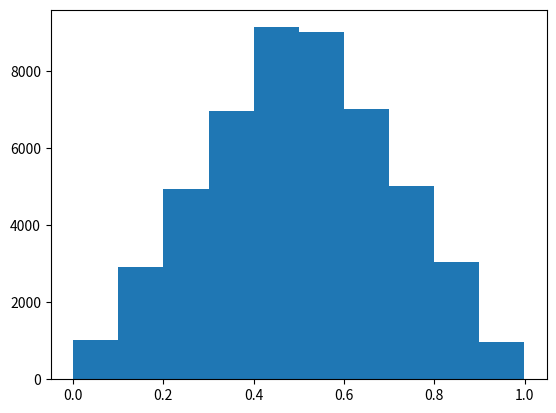
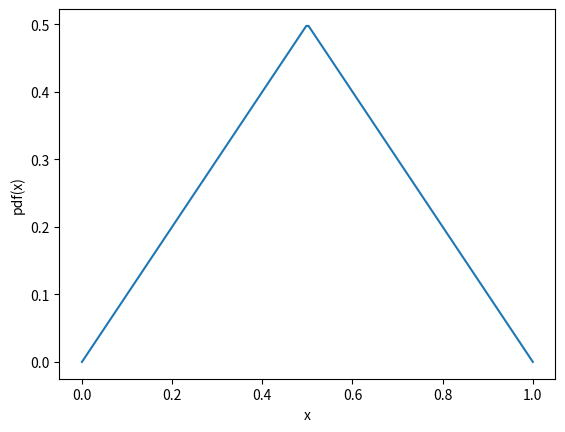
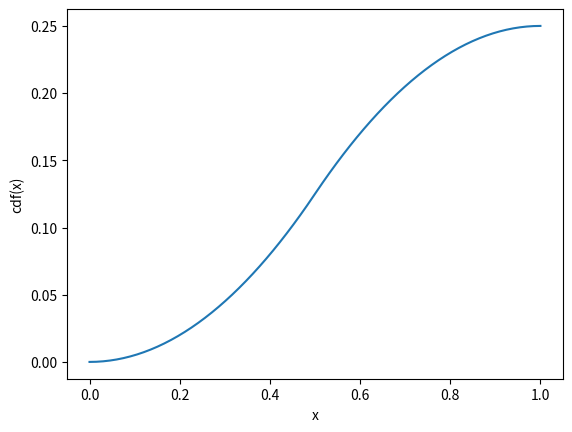
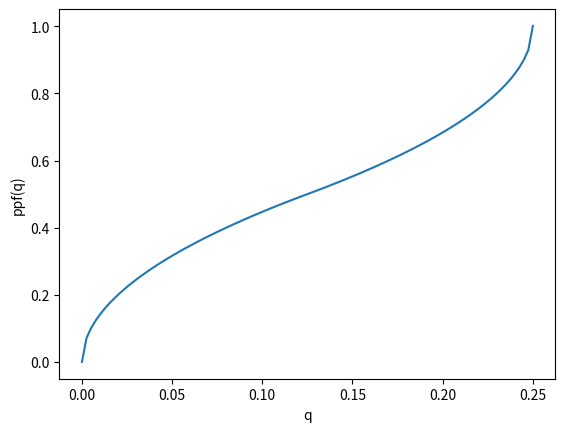

Python code for these plots, in order:
'''
Module: basic Python
Assignment #4 (October 7, 2021)


--- Goal
Create a ProbabilityDensityFunction class that is capable of throwing
preudo-random number with an arbitrary distribution.

(In practice, start with something easy, like a triangular distribution---the
initial debug will be easier if you know exactly what to expect.)


--- Specifications
- the signature of the constructor should be __init__(self, x, y), where
  x and y are two numpy arrays sampling the pdf on a grid of values, that
  you will use to build a spline
- [optional] add more arguments to the constructor to control the creation
  of the spline (e.g., its order)
- the class should be able to evaluate itself on a generic point or array of
  points
- the class should be able to calculate the probability for the random
  variable to be included in a generic interval
- the class should be able to throw random numbers according to the distribution
  that it represents
- [optional] how many random numbers do you have to throw to hit the
  numerical inaccuracy of your generator?
'''
import numpy as np
from scipy.interpolate import InterpolatedUnivariateSpline
import matplotlib.pyplot as plt

class ProbabilityDensityFunction:
    """ Classe PDF
    """
    def __init__(self, x, y):
        """ Argomenti in ingresso:
            - array x
            - array y
        """
        self.x = x
        self.y = y
        self.pdf = InterpolatedUnivariateSpline(x, y)
        ycf = np.array([self.pdf.integral(self.x[0], xcf) for xcf in self.x])
        self.ycfmax = ycf.max()
        self.ycfmin = ycf.min()
        self.cdf = InterpolatedUnivariateSpline(self.x, ycf)
        self.ppf = InterpolatedUnivariateSpline(ycf, self.x)
        
    def random(self, size = 1000):
        """ Lancio di numeri casuali distribuiti con la ppf
        """
        q = np.random.uniform(self.ycfmin, self.ycfmax, size = size)
        return self.ppf(q)
        
    def prob(self, x1, x2):
        """ Probabilità che la variabile random sia inclusa in un certo intervallo
        """
        return self.cdf(x2) - self.cdf(x1)    

    def __call__(self, x):
        """ Metodo Call
        """
        return self.pdf(x)
     
def triangolare():
    """ Unit test con una funzione triangolare
    """
    x = np.linspace(0., 1, 200) 
    y1 = x[0:100]
    y2 = 1 - x[100:200]
    y = np.concatenate((y1, y2))
    pdf = ProbabilityDensityFunction(x, y) 

    plt.figure('Sampling')
    plt.hist(pdf.random(50000))
    
    plt.figure('pdf')
    plt.plot(x, pdf.pdf(x))
    plt.xlabel('x')
    plt.ylabel('pdf(x)')

    plt.figure('cdf')
    plt.plot(x, pdf.cdf(x))
    plt.xlabel('x')
    plt.ylabel('cdf(x)')
    
    plt.figure('ppf')
    xppf = np.linspace(0,0.25,100)
    plt.plot(xppf, pdf.ppf(xppf))
    plt.xlabel('q')
    plt.ylabel('ppf(q)')
    

    test = pdf.prob(x.min(),x.max())
    print(f"L'area del trinagolo è {test:.2f}")
    
if __name__ == '__main__':
    triangolare()
    plt.show()
    